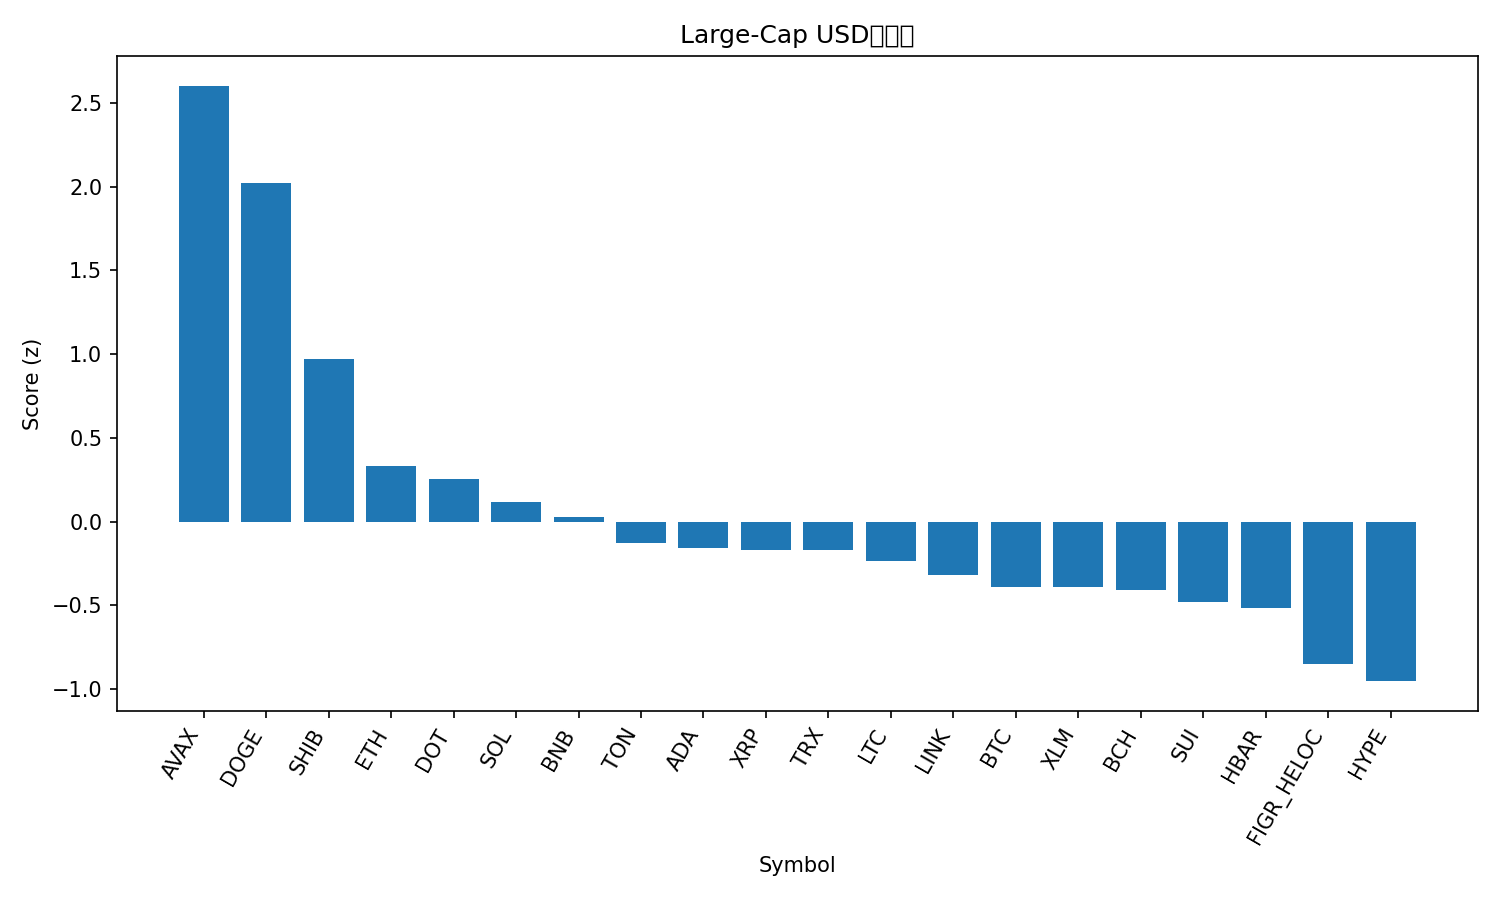

Values plotted in this chart, from the file beside it:
rank, name, symbol, price, pct_1h, pct_24h, pct_7d, pct_1h_vs_btc, pct_24h_vs_btc, pct_7d_vs_btc, market_cap_rank, market_cap, volume_usd, score
1, Avalanche, AVAX, 30.87, 2.243, 7.807, 26.49, 2.356, 7.497, 22.25, 19, 13003779248, 1214891589, 2.602
2, Dogecoin, DOGE, 0.2836, 0.9963, 8.305, 31.18, 1.109, 7.995, 26.94, 8, 42798405936, 5052472986, 2.02
3, Shiba Inu, SHIB, 1.413e-05, 0.4622, 6.14, 14.15, 0.5752, 5.83, 9.911, 29, 8322494680, 371282538, 0.9722
4, Ethereum, ETH, 4734, -0.1897, 4.809, 9.869, -0.07666, 4.499, 5.631, 2, 571338460299, 39244726884, 0.3335
5, Polkadot, DOT, 4.37, -0.07002, 3.655, 12.7, 0.04298, 3.346, 8.459, 34, 6671046057, 303511698, 0.256
6, Solana, SOL, 242.9, -0.2034, 2.001, 19.43, -0.09044, 1.691, 15.19, 5, 131755679886, 11706032094, 0.1196
7, BNB, BNB, 927.8, 0.0524, 2.251, 8.103, 0.1654, 1.941, 3.864, 6, 129074347623, 1546406128, 0.0267
8, Toncoin, TON, 3.23, 0.1677, 1.223, 4.859, 0.2807, 0.9135, 0.621, 30, 8295135107, 184971724, -0.1267
9, Cardano, ADA, 0.925, -0.3596, 2.281, 10.99, -0.2466, 1.972, 6.751, 10, 33811283174, 1970798794, -0.1551
10, XRP, XRP, 3.11, -0.2492, 1.785, 10.23, -0.1362, 1.475, 5.995, 3, 185108132810, 5504769879, -0.168
11, TRON, TRX, 0.3535, 0.05734, 1.109, 6.603, 0.1703, 0.7987, 2.365, 11, 33465821317, 697177863, -0.1692
12, Litecoin, LTC, 117.8, -0.2098, 2.064, 5.024, -0.09678, 1.754, 0.7856, 26, 8990174677, 606679351, -0.2363
13, Chainlink, LINK, 25.06, -0.502, 1.642, 11.8, -0.389, 1.332, 7.561, 13, 16997628228, 1120123978, -0.3165
14, Bitcoin, BTC, 115779, -0.113, 0.3098, 4.238, 0.0, 0.0, 0.0, 1, 2306258688502, 46400209251, -0.3885
15, Stellar, XLM, 0.4037, -0.7009, 1.958, 12.06, -0.5879, 1.648, 7.826, 20, 12848535764, 249882821, -0.3903
16, Bitcoin Cash, BCH, 601.2, 0.03199, 0.9521, -1.848, 0.145, 0.6423, -6.087, 23, 11978739722, 381348309, -0.4066
17, Sui, SUI, 3.72, -0.6469, 1.497, 9.568, -0.5339, 1.188, 5.329, 18, 13273286329, 1115447661, -0.4793
18, Hedera, HBAR, 0.2453, -0.5816, 0.4718, 12.5, -0.4686, 0.162, 8.257, 25, 10400473422, 257898189, -0.5172
19, Figure Heloc, FIGR_HELOC, 1.011, 0.008705, -2.463, 0.6751, 0.1217, -2.773, -3.563, 22, 12517799289, 29392528, -0.8469
20, Hyperliquid, HYPE, 55.35, -0.7243, -2.694, 16.83, -0.6113, -3.004, 12.59, 15, 14987476981, 642595118, -0.952
21, Cronos, CRO, 0.2516, -0.4402, -1.932, -7.28, -0.3272, -2.242, -11.52, 28, 8459657394, 60333618, -1.236
